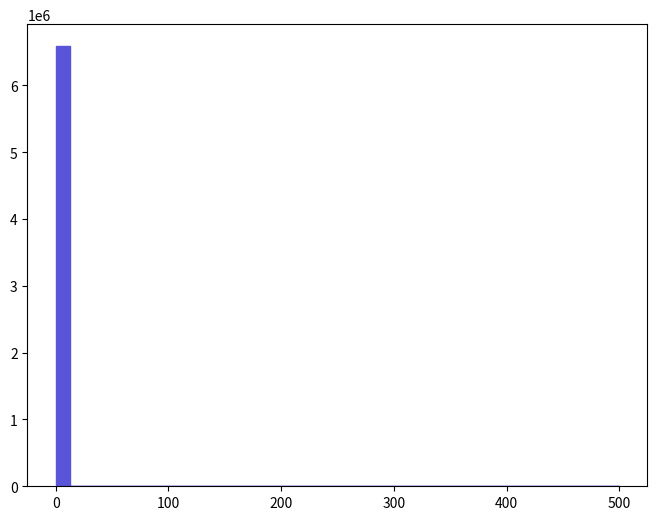

This figure's Python source: (Note: this script raises an exception after producing the figure.)
def selection_1():

    # Library import
    import numpy
    import matplotlib
    import matplotlib.pyplot   as plt
    import matplotlib.gridspec as gridspec

    # Library version
    matplotlib_version = matplotlib.__version__
    numpy_version      = numpy.__version__

    # Histo binning
    xBinning = numpy.linspace(0.0,500.0,41,endpoint=True)

    # Creating data sequence: middle of each bin
    xData = numpy.array([6.25,18.75,31.25,43.75,56.25,68.75,81.25,93.75,106.25,118.75,131.25,143.75,156.25,168.75,181.25,193.75,206.25,218.75,231.25,243.75,256.25,268.75,281.25,293.75,306.25,318.75,331.25,343.75,356.25,368.75,381.25,393.75,406.25,418.75,431.25,443.75,456.25,468.75,481.25,493.75])

    # Creating weights for histo: y2_MET_0
    y2_MET_0_weights = numpy.array([6586344.0,0.0,0.0,0.0,0.0,0.0,0.0,0.0,0.0,0.0,0.0,0.0,0.0,0.0,0.0,0.0,0.0,0.0,0.0,0.0,0.0,0.0,0.0,0.0,0.0,0.0,0.0,0.0,0.0,0.0,0.0,0.0,0.0,0.0,0.0,0.0,0.0,0.0,0.0,0.0])

    # Creating a new Canvas
    fig   = plt.figure(figsize=(8,6),dpi=80)
    frame = gridspec.GridSpec(1,1)
    pad   = fig.add_subplot(frame[0])

    # Creating a new Stack
    pad.hist(x=xData, bins=xBinning, weights=y2_MET_0_weights,\
             label="$unweighted\_events$", histtype="stepfilled", rwidth=1.0,\
             color="#5954d8", edgecolor="#5954d8", linewidth=1, linestyle="solid",\
             bottom=None, cumulative=False, normed=False, align="mid", orientation="vertical")


    # Axis
    plt.rc('text',usetex=False)
    plt.xlabel(r"$\slash{E}_{T}$ $(GeV)$ ",\
               fontsize=16,color="black")
    plt.ylabel(r"$\mathrm{Events}$ $(\mathcal{L}_{\mathrm{int}} = 10\ \mathrm{fb}^{-1})$ ",\
               fontsize=16,color="black")

    # Boundary of y-axis
    ymax=(y2_MET_0_weights).max()*1.1
    #ymin=0 # linear scale
    ymin=min([x for x in (y2_MET_0_weights) if x])/100. # log scale
    plt.gca().set_ylim(ymin,ymax)

    # Log/Linear scale for X-axis
    plt.gca().set_xscale("linear")
    #plt.gca().set_xscale("log",nonposx="clip")

    # Log/Linear scale for Y-axis
    #plt.gca().set_yscale("linear")
    plt.gca().set_yscale("log",nonposy="clip")

    # Saving the image
    plt.savefig('../../HTML/MadAnalysis5job_0/selection_1.png')
    plt.savefig('../../PDF/MadAnalysis5job_0/selection_1.png')
    plt.savefig('../../DVI/MadAnalysis5job_0/selection_1.eps')

# Running!
if __name__ == '__main__':
    selection_1()
